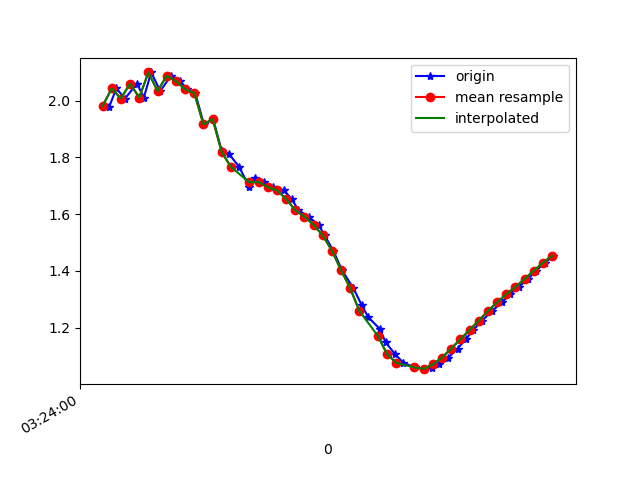

The table this chart was drawn from, first rows:
1618543440344, 1239116455198175, 1.9851179, -7.623133, 5.8298526
1618543440354, 1239116474428945, 1.976, -7.912, 5.435
1618543440370, 1239116493659715, 2.043, -8.196, 4.969
1618543440389, 1239116512890485, 2.007, -8.431, 4.575
1618543440415, 1239116532121255, 2.059, -8.679, 4.059
1618543440430, 1239116551352025, 2.011, -8.908, 3.557
1618543440446, 1239116570582795, 2.099, -9.063, 3.082
1618543440466, 1239116589813565, 2.033, -9.188, 2.735
1618543440489, 1239116609044335, 2.087, -9.289, 2.325
1618543440509, 1239116628275105, 2.068, -9.315, 2.234
1618543440525, 1239116647505875, 2.039, -9.353, 2.099
1618543440542, 1239116666736645, 2.027, -9.285, 2.393
1618543440561, 1239116685967415, 1.916, -9.229, 2.682
1618543440581, 1239116705198185, 1.935, -9.084, 3.126
1618543440600, 1239116724428955, 1.821, -8.928, 3.608
1618543440615, 1239116743659725, 1.813, -8.802, 3.908
1618543440638, 1239116763015272, 1.766, -8.566, 4.422
1618543440660, 1239116782246042, 1.696, -8.374, 4.8
1618543440672, 1239116801476812, 1.728, -8.024, 5.354
1618543440693, 1239116820707582, 1.713, -7.589, 5.96
1618543440711, 1239116839938352, 1.695, -7.099, 6.54
1618543440735, 1239116859169122, 1.684, -6.533, 7.108
1618543440752, 1239116878399892, 1.654, -5.894, 7.653
1618543440767, 1239116897630662, 1.614, -5.199, 8.149
1618543440789, 1239116916861432, 1.591, -4.464, 8.578
1618543440811, 1239116936092202, 1.563, -3.741, 8.922
1618543440824, 1239116955322972, 1.526, -3.065, 9.182
1618543440843, 1239116974553742, 1.472, -2.469, 9.369
1618543440862, 1239116993784512, 1.403, -1.992, 9.492
1618543440887, 1239117013015282, 1.339, -1.681, 9.562
1618543440905, 1239117032246052, 1.28, -1.537, 9.594
1618543440919, 1239117051476822, 1.238, -1.55, 9.597
1618543440945, 1239117070707592, 1.195, -1.658, 9.584
1618543440957, 1239117089938362, 1.149, -1.802, 9.564
1618543440977, 1239117109169132, 1.108, -1.977, 9.534
1618543440996, 1239117128399902, 1.077, -2.195, 9.49
1618543441021, 1239117147630672, 1.061, -2.448, 9.43
1618543441042, 1239117166861442, 1.055, -2.722, 9.355
1618543441058, 1239117186092212, 1.057, -3.002, 9.269
1618543441074, 1239117205322982, 1.071, -3.29, 9.169
1618543441094, 1239117224553752, 1.095, -3.582, 9.056
1618543441114, 1239117243784522, 1.127, -3.872, 8.932
1618543441132, 1239117263015292, 1.16, -4.156, 8.799
1618543441148, 1239117282246062, 1.192, -4.432, 8.659
1618543441167, 1239117301476832, 1.225, -4.7, 8.512
1618543441189, 1239117320707602, 1.259, -4.961, 8.357
1618543441211, 1239117339938372, 1.29, -5.204, 8.204
1618543441228, 1239117359169142, 1.318, -5.423, 8.056
1618543441247, 1239117378399912, 1.344, -5.631, 7.907
1618543441268, 1239117397630682, 1.372, -5.836, 7.752
1618543441285, 1239117416861452, 1.401, -6.04, 7.59
1618543441305, 1239117436092222, 1.429, -6.231, 7.427
1618543441323, 1239117455322992, 1.454, -6.406, 7.272
